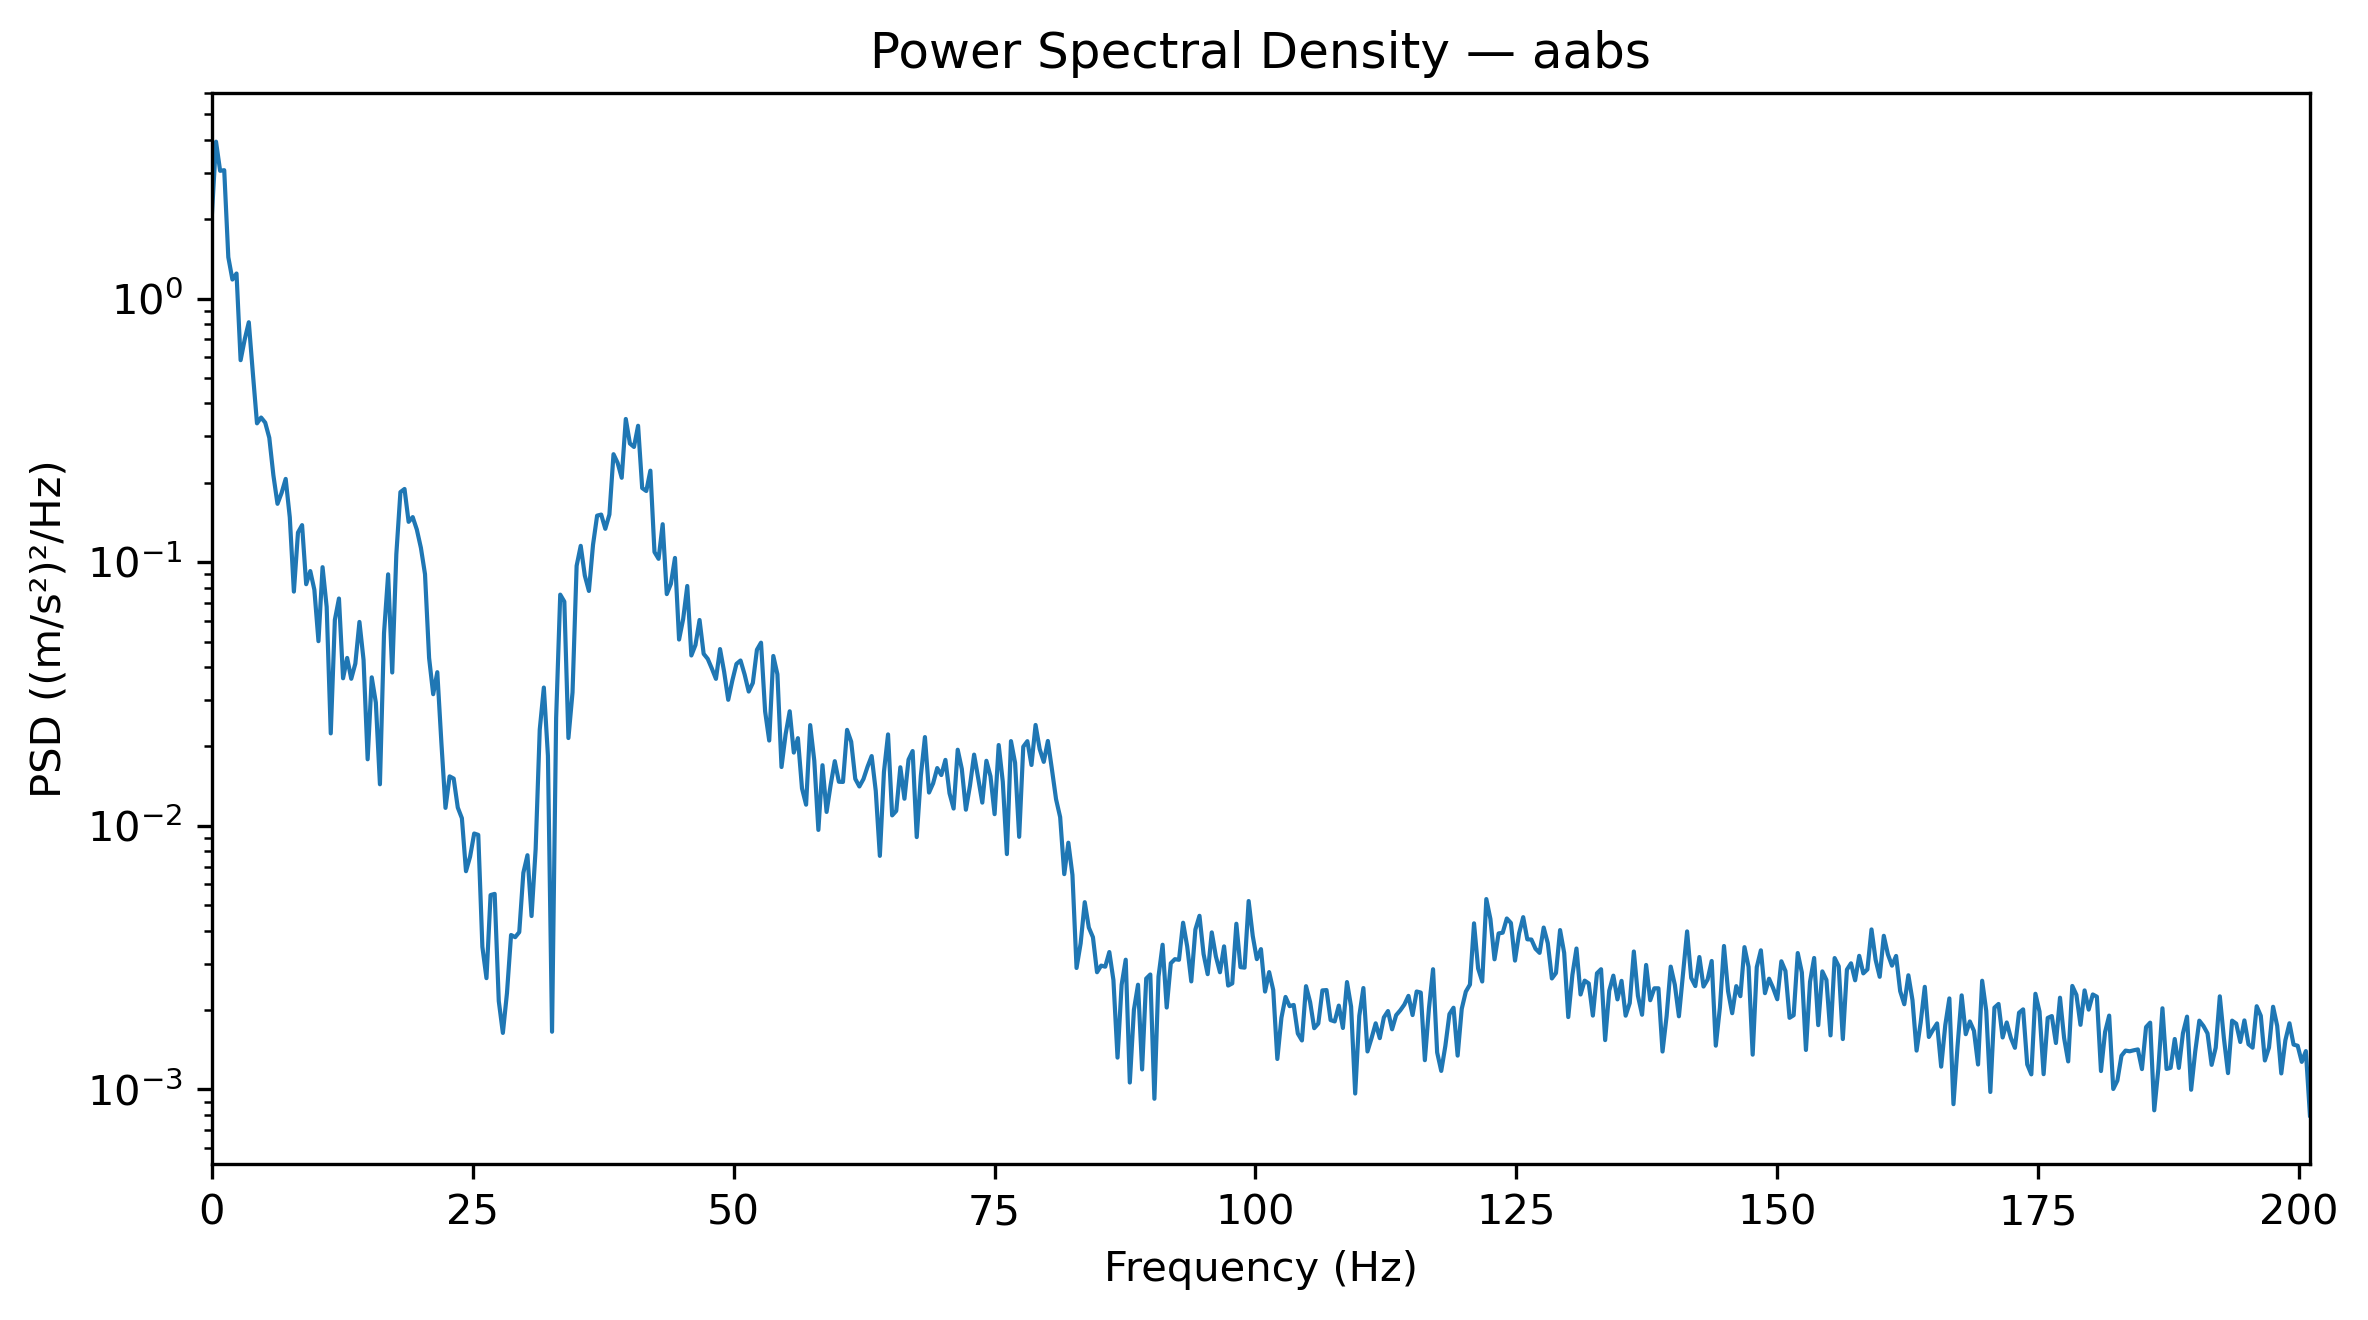

The table this chart was drawn from, first rows:
Frequency_Hz, PSD_(m_s2)^2_per_Hz
0.0, 2.084
0.3927, 3.934
0.7854, 3.051
1.178, 3.067
1.571, 1.434
1.963, 1.18
2.356, 1.244
2.749, 0.5836
3.141, 0.6996
3.534, 0.8127
3.927, 0.5182
4.319, 0.3361
4.712, 0.3536
5.105, 0.3383
5.497, 0.2964
5.89, 0.2135
6.283, 0.1664
6.675, 0.183
7.068, 0.2069
7.461, 0.148
7.854, 0.07732
8.246, 0.1295
8.639, 0.1382
9.032, 0.08248
9.424, 0.09252
9.817, 0.07858
10.21, 0.05015
10.6, 0.09571
10.99, 0.06768
11.39, 0.02241
11.78, 0.06041
12.17, 0.07279
12.57, 0.03627
12.96, 0.04332
13.35, 0.0361
13.74, 0.04125
14.14, 0.05933
14.53, 0.04263
14.92, 0.01788
15.31, 0.03657
15.71, 0.02933
16.1, 0.01437
16.49, 0.05385
16.89, 0.08991
17.28, 0.03814
17.67, 0.1071
18.06, 0.1844
18.46, 0.1895
18.85, 0.1422
19.24, 0.1482
19.63, 0.133
20.03, 0.1133
20.42, 0.09004
20.81, 0.04329
21.2, 0.03156
21.6, 0.03826
21.99, 0.02063
22.38, 0.01169
22.78, 0.0154
23.17, 0.0151
... 453 more rows
